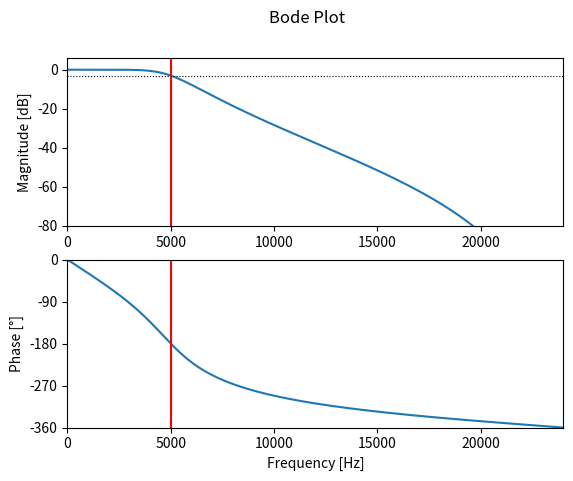

Source code (Python):
# https://dsp.stackexchange.com/questions/59688/how-to-design-a-digital-filter-in-python-that-will-run-over-an-uc

from scipy.signal import butter, freqz
import matplotlib.pyplot as plt
from math import pi
import numpy as np

f_s = 48000    # Sample frequency in Hz
# f_c = 10000     # Cut-off frequency in Hz
f_c = 5000     # Cut-off frequency in Hz
# f_c = 2000     # Cut-off frequency in Hz
order = 4    # Order of the butterworth filter

omega_c = 2 * pi * f_c       # Cut-off angular frequency
omega_c_d = omega_c / f_s    # Normalized cut-off frequency (digital)

# Design the digital Butterworth filter
b, a = butter(order, omega_c_d / pi)    
print('Coefficients')
print("b =", b)                           # Print the coefficients
print("a =", a)

# fc 10kHz
# b = [0.05298685 0.21194742 0.31792113 0.21194742 0.05298685]
# a = [ 1.         -0.65147165  0.62047212 -0.14737946  0.02616866]

# fc 5kHz
# b = [0.00554177 0.02216707 0.03325061 0.02216707 0.00554177]
# a = [ 1.         -2.30244827  2.20908011 -0.99219366  0.1742301 ]

# fc 2kHz
# b = [0.00021314 0.00085255 0.00127883 0.00085255 0.00021314]
# a = [ 1.         -3.31680791  4.17424555 -2.35740278  0.50337536]


#
w, H = freqz(b, a, 4096)                  # Calculate the frequency response
w *= f_s / (2 * pi)                       # Convert from rad/sample to Hz

# Plot the amplitude response
plt.subplot(2, 1, 1)            
plt.suptitle('Bode Plot')
H_dB = 20 * np.log10(abs(H))              # Convert modulus of H to dB
plt.plot(w, H_dB)
plt.ylabel('Magnitude [dB]')
plt.xlim(0, f_s / 2)
plt.ylim(-80, 6)
plt.axvline(f_c, color='red')
plt.axhline(-3, linewidth=0.8, color='black', linestyle=':')

# Plot the phase response
plt.subplot(2, 1, 2)
phi = np.angle(H)                         # Argument of H
phi = np.unwrap(phi)                      # Remove discontinuities 
phi *= 180 / pi                           # and convert to degrees
plt.plot(w, phi)
plt.xlabel('Frequency [Hz]')
plt.ylabel('Phase [°]')
plt.xlim(0, f_s / 2)
plt.ylim(-360, 0)
plt.yticks([-360, -270, -180, -90, 0])
plt.axvline(f_c, color='red')
# Show plot
plt.show()